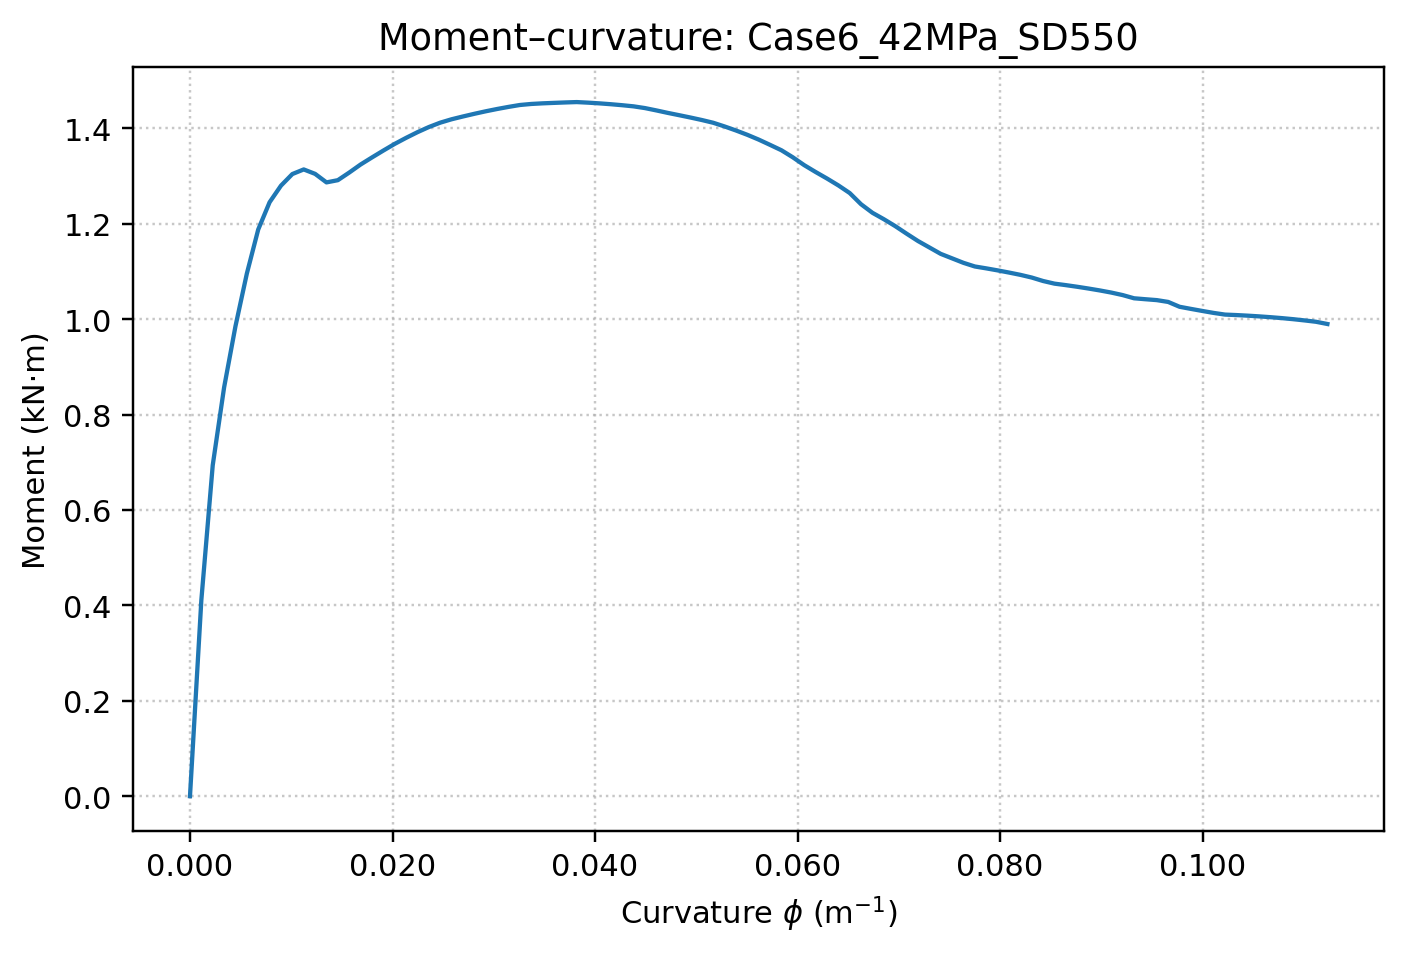

Source data for this figure (header and first rows):
curvature_1_per_m, curvature_1_per_mm, moment_Nmm
1.848738042881311663e-19, 1.848738042881311656e-22, 9.094947017729282379e-11
1.123304830891563985e-03, 1.123304830891564068e-06, 4.113973470095578232e+05
2.246609661783127536e-03, 2.246609661783127712e-06, 6.938577199334783945e+05
3.369914492674691738e-03, 3.369914492674691568e-06, 8.570379500080610160e+05
4.493219323566255072e-03, 4.493219323566255424e-06, 9.854111138960628305e+05
5.616524154457819273e-03, 5.616524154457819280e-06, 1.095741490717778215e+06
6.739828985349383475e-03, 6.739828985349383136e-06, 1.188100310661257710e+06
7.863133816240947677e-03, 7.863133816240947839e-06, 1.245251338207084453e+06
8.986438647132510144e-03, 8.986438647132510848e-06, 1.280008874452544143e+06
1.010974347802407435e-02, 1.010974347802407386e-05, 1.304333221644768491e+06
1.123304830891563681e-02, 1.123304830891563687e-05, 1.314000895766421687e+06
1.235635313980719928e-02, 1.235635313980719988e-05, 1.304710400745206513e+06
1.347965797069876348e-02, 1.347965797069876288e-05, 1.286832571366706863e+06
1.460296280159032595e-02, 1.460296280159032589e-05, 1.291476693758643465e+06
1.572626763248188841e-02, 1.572626763248188890e-05, 1.307428227163004223e+06
1.684957246337345088e-02, 1.684957246337345191e-05, 1.324325529542283388e+06
1.797287729426501335e-02, 1.797287729426501492e-05, 1.339135217887787148e+06
1.909618212515657928e-02, 1.909618212515657793e-05, 1.353573188746787142e+06
2.021948695604814175e-02, 2.021948695604814094e-05, 1.367549469794860110e+06
2.134279178693970422e-02, 2.134279178693970395e-05, 1.380202404495439492e+06
2.246609661783126669e-02, 2.246609661783126696e-05, 1.392098048134134151e+06
2.358940144872282915e-02, 2.358940144872282997e-05, 1.402859599206063896e+06
2.471270627961439162e-02, 2.471270627961439297e-05, 1.412047728225073544e+06
2.583601111050595756e-02, 2.583601111050595598e-05, 1.419167691316332202e+06
2.695931594139752002e-02, 2.695931594139751899e-05, 1.425038364009289769e+06
2.808262077228908249e-02, 2.808262077228908200e-05, 1.430632891047850484e+06
2.920592560318064496e-02, 2.920592560318064501e-05, 1.435886897293684538e+06
3.032923043407220742e-02, 3.032923043407220802e-05, 1.440703618736552307e+06
3.145253526496376989e-02, 3.145253526496377103e-05, 1.445096693030760856e+06
3.257584009585533236e-02, 3.257584009585533404e-05, 1.449088817578869406e+06
3.369914492674689482e-02, 3.369914492674689705e-05, 1.451272345070342766e+06
3.482244975763845729e-02, 3.482244975763846006e-05, 1.452568094621690223e+06
3.594575458853001976e-02, 3.594575458853002306e-05, 1.453538402161915088e+06
3.706905941942158916e-02, 3.706905941942158607e-05, 1.454449065159215592e+06
3.819236425031315163e-02, 3.819236425031314908e-05, 1.455222839411232155e+06
3.931566908120471410e-02, 3.931566908120471209e-05, 1.454005062454430852e+06
4.043897391209627656e-02, 4.043897391209627510e-05, 1.452513203901040833e+06
4.156227874298783903e-02, 4.156227874298783811e-05, 1.450723220150232082e+06
4.268558357387940150e-02, 4.268558357387940112e-05, 1.448639093259889865e+06
4.380888840477096396e-02, 4.380888840477096413e-05, 1.446249070321454899e+06
4.493219323566252643e-02, 4.493219323566252714e-05, 1.442610338397678919e+06
4.605549806655408890e-02, 4.605549806655409015e-05, 1.437740210703588324e+06
4.717880289744565137e-02, 4.717880289744565315e-05, 1.432570301733905682e+06
4.830210772833721383e-02, 4.830210772833721616e-05, 1.427745666731150355e+06
4.942541255922877630e-02, 4.942541255922877917e-05, 1.422819112938831793e+06
5.054871739012033877e-02, 5.054871739012034218e-05, 1.417606127419443335e+06
5.167202222101190817e-02, 5.167202222101190519e-05, 1.411852331762675662e+06
5.279532705190347064e-02, 5.279532705190346820e-05, 1.404098812188840704e+06
5.391863188279503311e-02, 5.391863188279503121e-05, 1.395674074846476316e+06
5.504193671368659557e-02, 5.504193671368659422e-05, 1.386592298272531480e+06
5.616524154457815804e-02, 5.616524154457815723e-05, 1.376543905756100779e+06
5.728854637546972051e-02, 5.728854637546972024e-05, 1.365477696137427585e+06
5.841185120636128297e-02, 5.841185120636128324e-05, 1.354173636048037093e+06
5.953515603725284544e-02, 5.953515603725284625e-05, 1.339405736266185762e+06
6.065846086814440791e-02, 6.065846086814440926e-05, 1.322993256631817203e+06
6.178176569903597731e-02, 6.178176569903597905e-05, 1.308672359438448679e+06
6.290507052992753978e-02, 6.290507052992754206e-05, 1.295001611929007107e+06
6.402837536081910919e-02, 6.402837536081910507e-05, 1.280569268964289455e+06
6.515168019171066471e-02, 6.515168019171066807e-05, 1.264513729045883520e+06
6.627498502260223412e-02, 6.627498502260223108e-05, 1.240972905482131755e+06
... 41 more rows
